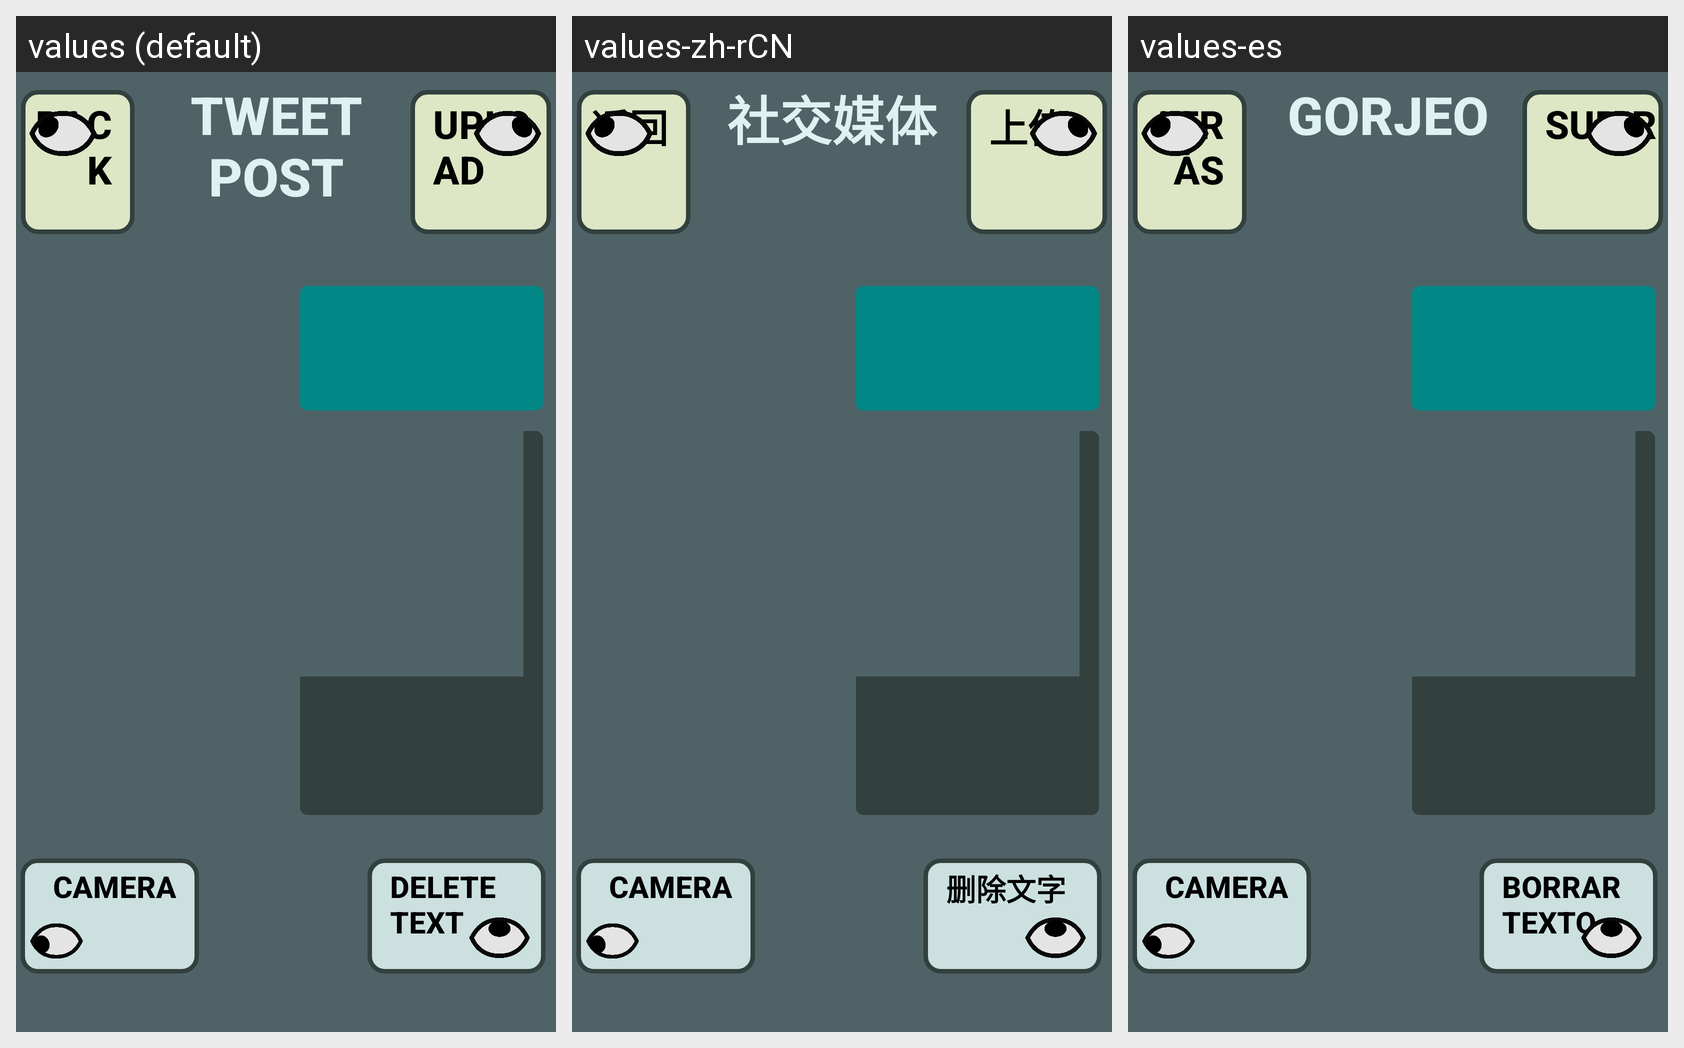

The Android screen above is rendered under several locales of the same app. Produce the string resources it draws, with the default and per-locale values.
Android screen res/layout/social_media_fragment.xml rendered under 3 locales, left to right: values (default), values-zh-rCN, values-es. Device: Nexus 5 (rendered at 1080×1920; each locale shown at half size, 540×960, under a caption strip naming it); theme Theme.OpenCV.
Strings drawn on this screen, with the default value and each locale's value (text and hints the layout hard-codes, and strings that could not be matched under every locale, appear in the picture but are not listed):

SocialMedia_Title
  values: TWEET POST
  values-zh-rCN: 社交媒体
  values-es: GORJEO

SocialMedia_DeleteText
  values: DELETE TEXT
  values-zh-rCN: 删除文字
  values-es: BORRAR TEXTO

SocialMedia_UploadButton
  values: UPLOAD
  values-zh-rCN: 上传
  values-es: SUBIR

SocialMedia_BackButton
  values: BACK
  values-zh-rCN: 返回
  values-es: ATRÁS
